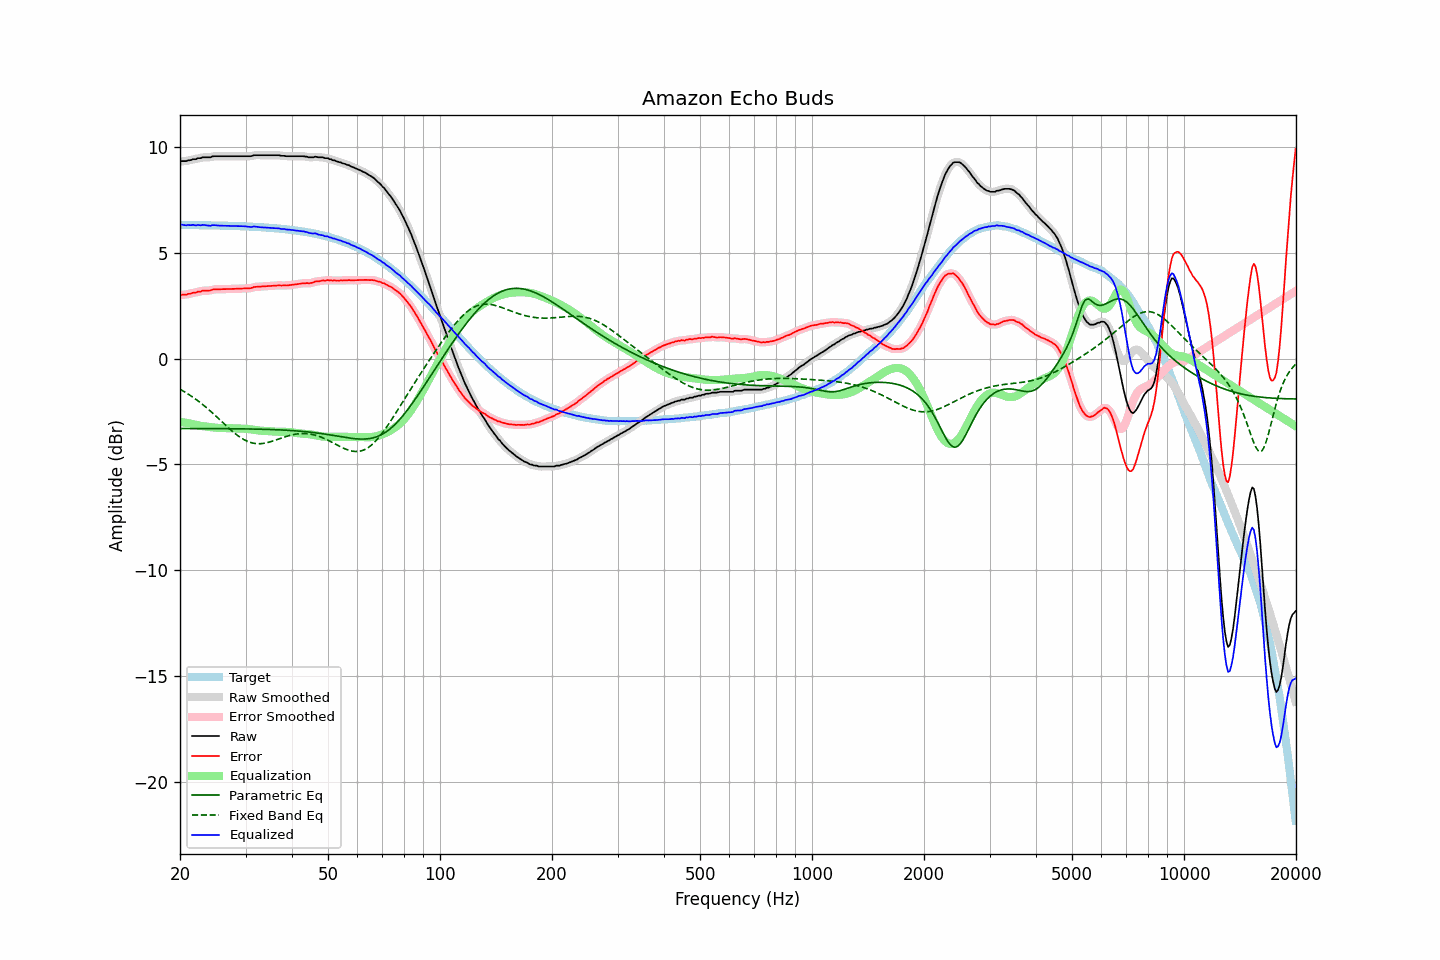

The file beside this chart, header and first rows:
frequency, raw, error, smoothed, error_smoothed, equalization, parametric_eq, fixed_band_eq, equalized_raw, equalized_smoothed, target
20.00, 9.30, 2.99, 9.31, 3.00, -2.99, -3.31, -1.45, 6.31, 6.32, 6.32
20.20, 9.33, 3.02, 9.32, 3.00, -3.00, -3.31, -1.49, 6.33, 6.32, 6.32
20.40, 9.33, 3.02, 9.33, 3.01, -3.01, -3.31, -1.53, 6.32, 6.31, 6.31
20.61, 9.33, 3.02, 9.34, 3.02, -3.03, -3.31, -1.58, 6.31, 6.31, 6.31
20.81, 9.33, 3.02, 9.34, 3.03, -3.04, -3.31, -1.62, 6.29, 6.31, 6.31
21.02, 9.37, 3.06, 9.36, 3.04, -3.05, -3.31, -1.67, 6.32, 6.30, 6.31
21.23, 9.37, 3.06, 9.38, 3.06, -3.07, -3.31, -1.72, 6.31, 6.31, 6.31
21.44, 9.38, 3.07, 9.40, 3.09, -3.08, -3.31, -1.77, 6.30, 6.32, 6.31
21.66, 9.42, 3.11, 9.40, 3.09, -3.10, -3.31, -1.82, 6.32, 6.31, 6.31
21.87, 9.42, 3.11, 9.42, 3.12, -3.12, -3.31, -1.88, 6.31, 6.31, 6.31
22.09, 9.42, 3.12, 9.44, 3.14, -3.13, -3.31, -1.93, 6.29, 6.31, 6.31
22.31, 9.47, 3.17, 9.45, 3.15, -3.15, -3.31, -1.99, 6.32, 6.30, 6.31
22.54, 9.47, 3.17, 9.47, 3.17, -3.17, -3.31, -2.04, 6.30, 6.30, 6.30
22.76, 9.47, 3.17, 9.49, 3.19, -3.18, -3.31, -2.10, 6.29, 6.31, 6.30
22.99, 9.51, 3.21, 9.50, 3.20, -3.19, -3.31, -2.16, 6.32, 6.31, 6.30
23.22, 9.51, 3.21, 9.51, 3.21, -3.20, -3.31, -2.23, 6.31, 6.31, 6.30
23.45, 9.51, 3.21, 9.52, 3.22, -3.21, -3.31, -2.29, 6.30, 6.30, 6.30
23.69, 9.51, 3.21, 9.51, 3.21, -3.22, -3.31, -2.35, 6.29, 6.29, 6.30
23.92, 9.51, 3.22, 9.51, 3.22, -3.23, -3.31, -2.42, 6.28, 6.28, 6.30
24.16, 9.51, 3.22, 9.53, 3.23, -3.24, -3.31, -2.49, 6.27, 6.29, 6.30
24.40, 9.55, 3.26, 9.54, 3.25, -3.25, -3.31, -2.55, 6.30, 6.29, 6.29
24.65, 9.56, 3.27, 9.56, 3.26, -3.26, -3.31, -2.62, 6.31, 6.30, 6.29
24.89, 9.56, 3.27, 9.57, 3.27, -3.26, -3.31, -2.69, 6.30, 6.30, 6.29
25.14, 9.56, 3.27, 9.56, 3.27, -3.27, -3.31, -2.76, 6.29, 6.29, 6.29
25.39, 9.56, 3.27, 9.56, 3.27, -3.28, -3.31, -2.83, 6.29, 6.29, 6.29
25.65, 9.56, 3.28, 9.56, 3.28, -3.28, -3.31, -2.91, 6.28, 6.28, 6.29
25.91, 9.56, 3.28, 9.56, 3.28, -3.28, -3.31, -2.98, 6.28, 6.28, 6.28
26.16, 9.56, 3.28, 9.56, 3.28, -3.28, -3.31, -3.05, 6.28, 6.28, 6.28
26.43, 9.56, 3.28, 9.56, 3.28, -3.28, -3.31, -3.12, 6.28, 6.28, 6.28
26.69, 9.56, 3.28, 9.56, 3.28, -3.28, -3.31, -3.19, 6.28, 6.28, 6.28
26.96, 9.56, 3.29, 9.56, 3.29, -3.29, -3.31, -3.26, 6.28, 6.28, 6.28
27.23, 9.56, 3.29, 9.56, 3.29, -3.29, -3.31, -3.33, 6.27, 6.27, 6.27
27.50, 9.56, 3.29, 9.56, 3.29, -3.29, -3.31, -3.40, 6.27, 6.27, 6.27
27.77, 9.56, 3.29, 9.56, 3.29, -3.29, -3.32, -3.46, 6.27, 6.27, 6.27
28.05, 9.56, 3.30, 9.56, 3.30, -3.30, -3.32, -3.52, 6.27, 6.27, 6.27
28.33, 9.56, 3.30, 9.56, 3.30, -3.30, -3.32, -3.58, 6.26, 6.26, 6.26
28.62, 9.56, 3.30, 9.56, 3.30, -3.30, -3.32, -3.64, 6.26, 6.26, 6.26
28.90, 9.56, 3.30, 9.56, 3.30, -3.30, -3.32, -3.70, 6.26, 6.26, 6.26
29.19, 9.56, 3.31, 9.56, 3.31, -3.31, -3.32, -3.75, 6.26, 6.26, 6.25
29.48, 9.56, 3.31, 9.56, 3.31, -3.31, -3.32, -3.79, 6.25, 6.25, 6.25
29.78, 9.56, 3.31, 9.56, 3.31, -3.31, -3.32, -3.84, 6.25, 6.25, 6.25
30.08, 9.56, 3.32, 9.56, 3.32, -3.32, -3.32, -3.88, 6.25, 6.25, 6.25
30.38, 9.56, 3.32, 9.56, 3.32, -3.32, -3.32, -3.91, 6.24, 6.24, 6.24
30.68, 9.56, 3.32, 9.56, 3.32, -3.33, -3.33, -3.94, 6.23, 6.23, 6.24
30.99, 9.56, 3.33, 9.57, 3.34, -3.34, -3.33, -3.97, 6.22, 6.23, 6.23
31.30, 9.58, 3.35, 9.59, 3.35, -3.36, -3.33, -3.99, 6.23, 6.23, 6.23
31.61, 9.61, 3.38, 9.60, 3.37, -3.37, -3.33, -4.00, 6.25, 6.23, 6.23
31.93, 9.61, 3.39, 9.61, 3.39, -3.38, -3.33, -4.01, 6.23, 6.23, 6.22
32.24, 9.61, 3.39, 9.62, 3.40, -3.39, -3.33, -4.02, 6.22, 6.23, 6.22
32.57, 9.61, 3.40, 9.61, 3.40, -3.40, -3.33, -4.02, 6.21, 6.21, 6.21
32.89, 9.61, 3.40, 9.61, 3.40, -3.40, -3.34, -4.02, 6.21, 6.21, 6.21
33.22, 9.61, 3.41, 9.61, 3.41, -3.41, -3.34, -4.01, 6.20, 6.20, 6.21
33.55, 9.61, 3.41, 9.61, 3.41, -3.41, -3.34, -4.01, 6.20, 6.20, 6.20
33.89, 9.61, 3.42, 9.61, 3.42, -3.42, -3.34, -3.99, 6.19, 6.19, 6.20
34.23, 9.61, 3.42, 9.61, 3.42, -3.42, -3.35, -3.98, 6.19, 6.19, 6.19
34.57, 9.61, 3.43, 9.61, 3.43, -3.43, -3.35, -3.96, 6.18, 6.18, 6.18
34.92, 9.61, 3.43, 9.61, 3.43, -3.43, -3.35, -3.94, 6.18, 6.18, 6.18
35.27, 9.61, 3.44, 9.61, 3.44, -3.44, -3.35, -3.91, 6.17, 6.17, 6.17
35.62, 9.61, 3.45, 9.61, 3.45, -3.45, -3.36, -3.89, 6.17, 6.17, 6.17
35.97, 9.61, 3.45, 9.61, 3.45, -3.45, -3.36, -3.86, 6.16, 6.16, 6.16
... 635 more rows
